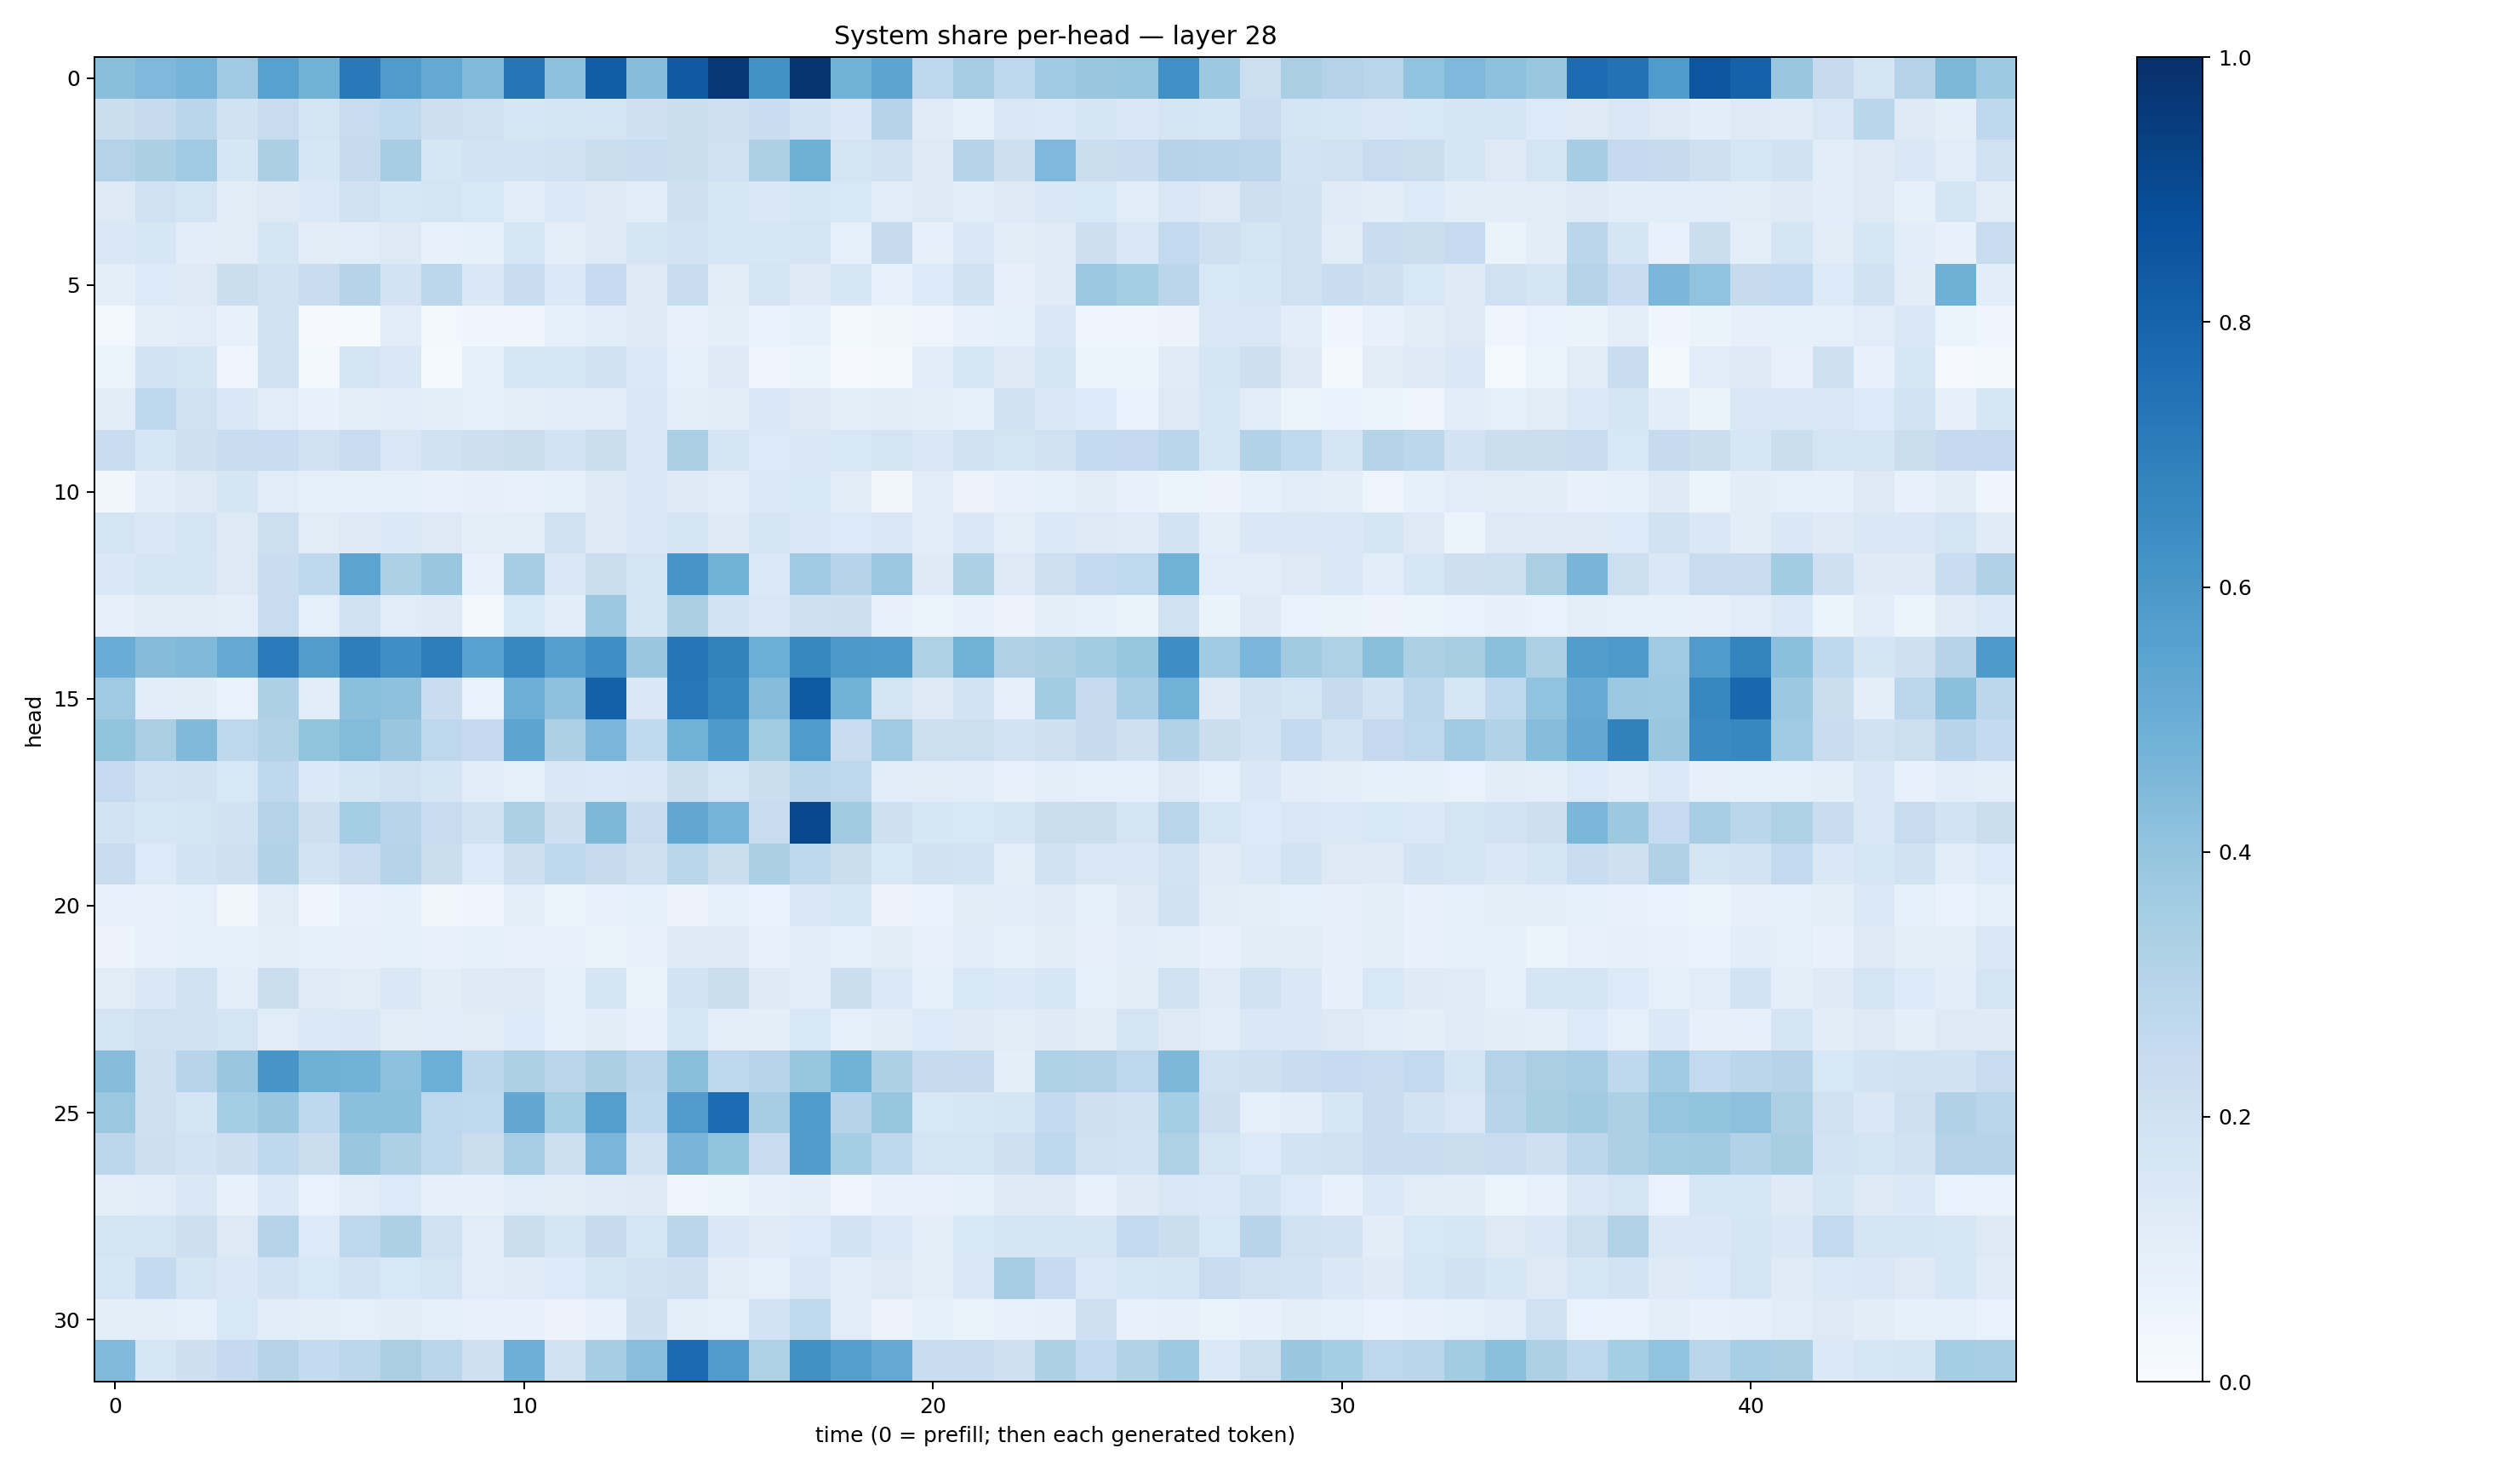

Data behind this chart, as committed beside it:
0.4238028, 0.4517838, 0.47599, 0.36811063, 0.55575407, 0.48041502, 0.715675, 0.57982886, 0.5204141, 0.44215584, 0.7319164, 0.41180965, 0.82741606, 0.43287253, 0.8392241, 0.97026885, 0.6218423, 0.9835256, 0.47849312, 0.54021215, 0.27370062, 0.34869066, 0.2658271, 0.3679078
0.2218, 0.2427, 0.2882, 0.1881, 0.2367, 0.1782, 0.2401, 0.2629, 0.2116, 0.2025, 0.1587, 0.1719, 0.179, 0.2059, 0.2264, 0.2039, 0.2283, 0.1809, 0.1422, 0.298, 0.1186, 0.0896, 0.1427, 0.1398
0.3083, 0.3332, 0.3677, 0.1633, 0.3338, 0.1618, 0.2459, 0.3481, 0.1605, 0.1804, 0.18, 0.2023, 0.22, 0.2319, 0.2198, 0.2015, 0.328, 0.4893, 0.1728, 0.1986, 0.1319, 0.2989, 0.211, 0.451
0.1276, 0.2005, 0.1767, 0.1129, 0.1317, 0.1386, 0.1997, 0.1604, 0.1737, 0.1562, 0.1067, 0.1395, 0.1278, 0.1133, 0.204, 0.1592, 0.1431, 0.161, 0.1555, 0.1133, 0.1271, 0.1087, 0.1289, 0.1427
0.1422, 0.1573, 0.1056, 0.1094, 0.1651, 0.1031, 0.1146, 0.1292, 0.07513, 0.08513, 0.1582, 0.09503, 0.1258, 0.1666, 0.1828, 0.1607, 0.16, 0.1741, 0.0872, 0.2424, 0.08025, 0.1441, 0.1036, 0.1176
0.09536, 0.1362, 0.1282, 0.2227, 0.1923, 0.2297, 0.3037, 0.1801, 0.2799, 0.1466, 0.2323, 0.1387, 0.2488, 0.1252, 0.2406, 0.1108, 0.1772, 0.1248, 0.1637, 0.07633, 0.1355, 0.1916, 0.07868, 0.1186
0.03067, 0.09917, 0.1166, 0.07438, 0.1895, 0.01172, 0.01505, 0.1165, 0.02781, 0.04489, 0.0451, 0.08794, 0.1085, 0.1213, 0.07492, 0.09666, 0.07018, 0.0848, 0.02958, 0.03243, 0.0494, 0.07474, 0.08433, 0.1454
0.05317, 0.1812, 0.1667, 0.03929, 0.2018, 0.02593, 0.1764, 0.1449, 0.01241, 0.09371, 0.1627, 0.1622, 0.1991, 0.1374, 0.08936, 0.1241, 0.04741, 0.05923, 0.008088, 0.02177, 0.1078, 0.159, 0.1211, 0.1692
0.1029, 0.2695, 0.1961, 0.1431, 0.1136, 0.07783, 0.09943, 0.1136, 0.09558, 0.08301, 0.09392, 0.1082, 0.1149, 0.1496, 0.09914, 0.1098, 0.146, 0.1224, 0.1006, 0.1028, 0.0996, 0.087, 0.1971, 0.1467
0.2311, 0.1605, 0.2098, 0.2269, 0.2318, 0.2021, 0.2376, 0.1516, 0.1896, 0.214, 0.2254, 0.1864, 0.2261, 0.1469, 0.3347, 0.1668, 0.1366, 0.1422, 0.1529, 0.1765, 0.1475, 0.1895, 0.1731, 0.2002
0.03129, 0.1061, 0.1262, 0.1644, 0.1151, 0.0867, 0.08338, 0.086, 0.07438, 0.08061, 0.07242, 0.09026, 0.1245, 0.1435, 0.1226, 0.1134, 0.1397, 0.1552, 0.1095, 0.03265, 0.1163, 0.0554, 0.07178, 0.08533
0.179, 0.1421, 0.1729, 0.1289, 0.2173, 0.1109, 0.1316, 0.1375, 0.1296, 0.09795, 0.09774, 0.1965, 0.1249, 0.1417, 0.1722, 0.1235, 0.1681, 0.1466, 0.1339, 0.1515, 0.1149, 0.1419, 0.09623, 0.1404
0.1468, 0.1681, 0.1651, 0.1316, 0.2319, 0.2709, 0.546, 0.3287, 0.3885, 0.07652, 0.3492, 0.1512, 0.2264, 0.1723, 0.607, 0.4766, 0.1375, 0.3671, 0.3013, 0.379, 0.1214, 0.3296, 0.1295, 0.2078
0.07965, 0.104, 0.1114, 0.1007, 0.2376, 0.08977, 0.2001, 0.1155, 0.1212, 0.03094, 0.1553, 0.1071, 0.3773, 0.1702, 0.3321, 0.1823, 0.1514, 0.2036, 0.2128, 0.07418, 0.06233, 0.07232, 0.05814, 0.09735
0.506, 0.4369, 0.4455, 0.5195, 0.7092, 0.573, 0.697, 0.6328, 0.6974, 0.5521, 0.6659, 0.5629, 0.6362, 0.3881, 0.7288, 0.6829, 0.4983, 0.6615, 0.5912, 0.5873, 0.3231, 0.4872, 0.3195, 0.3359
0.3703, 0.1055, 0.1043, 0.06788, 0.3258, 0.1158, 0.4187, 0.4105, 0.2301, 0.06945, 0.4958, 0.4135, 0.8119, 0.1421, 0.7231, 0.6669, 0.4302, 0.8333, 0.4775, 0.1749, 0.1276, 0.184, 0.07981, 0.3574
0.3996, 0.3377, 0.4456, 0.277, 0.3111, 0.4003, 0.4394, 0.3852, 0.277, 0.2526, 0.5392, 0.3313, 0.4632, 0.2634, 0.4868, 0.5863, 0.3561, 0.5837, 0.2304, 0.3702, 0.2153, 0.2155, 0.1836, 0.2067
0.2484, 0.1819, 0.1925, 0.1541, 0.2688, 0.1392, 0.1652, 0.2027, 0.1686, 0.1153, 0.08922, 0.1411, 0.1372, 0.1479, 0.2244, 0.1762, 0.2241, 0.2876, 0.2729, 0.1069, 0.1096, 0.1067, 0.07416, 0.1005
0.1836, 0.1589, 0.1731, 0.1931, 0.3076, 0.2131, 0.3533, 0.2953, 0.2348, 0.1887, 0.331, 0.2147, 0.4555, 0.2369, 0.5308, 0.4737, 0.2398, 0.9063, 0.3599, 0.2037, 0.1579, 0.1536, 0.1675, 0.2203
0.2299, 0.1365, 0.1859, 0.21, 0.3124, 0.1873, 0.2298, 0.2987, 0.2258, 0.1362, 0.2117, 0.2676, 0.246, 0.2038, 0.2878, 0.2257, 0.335, 0.2706, 0.225, 0.1553, 0.1935, 0.1855, 0.1015, 0.188
0.07179, 0.07617, 0.08966, 0.03446, 0.1124, 0.04032, 0.07563, 0.08403, 0.03822, 0.04901, 0.1005, 0.05132, 0.07644, 0.0886, 0.05763, 0.09253, 0.06704, 0.1428, 0.1621, 0.05791, 0.06714, 0.1046, 0.1058, 0.1191
0.05577, 0.07724, 0.08731, 0.08549, 0.09394, 0.08511, 0.07869, 0.09248, 0.07797, 0.08917, 0.07784, 0.07782, 0.06357, 0.07146, 0.1323, 0.1264, 0.07418, 0.1081, 0.0872, 0.1124, 0.07319, 0.1145, 0.09105, 0.1017
0.1129, 0.1416, 0.1926, 0.09814, 0.2213, 0.1191, 0.1121, 0.1472, 0.1024, 0.1215, 0.1291, 0.08956, 0.1673, 0.06354, 0.1836, 0.2189, 0.1244, 0.1147, 0.2199, 0.1397, 0.08781, 0.1525, 0.1394, 0.1619
0.1784, 0.2016, 0.1922, 0.1769, 0.1135, 0.1381, 0.1444, 0.1104, 0.1152, 0.1105, 0.1343, 0.08384, 0.1037, 0.07764, 0.1635, 0.09628, 0.09448, 0.156, 0.09, 0.1033, 0.1343, 0.1226, 0.1104, 0.1235
0.4306, 0.2053, 0.2945, 0.3877, 0.6082, 0.489, 0.4792, 0.4173, 0.4998, 0.2781, 0.3315, 0.2848, 0.3352, 0.2829, 0.4249, 0.2661, 0.2934, 0.3926, 0.4774, 0.3312, 0.2426, 0.2445, 0.1003, 0.3233
0.381, 0.2039, 0.1674, 0.3517, 0.3838, 0.2679, 0.4202, 0.4181, 0.2741, 0.2618, 0.5305, 0.3541, 0.5687, 0.2677, 0.582, 0.7659, 0.3496, 0.5823, 0.3019, 0.3907, 0.1554, 0.1571, 0.1692, 0.2539
0.2774, 0.2145, 0.182, 0.2122, 0.2692, 0.2217, 0.3831, 0.3266, 0.2698, 0.2263, 0.3438, 0.2176, 0.4622, 0.1967, 0.4658, 0.3987, 0.2363, 0.5756, 0.3544, 0.2713, 0.1776, 0.1759, 0.2056, 0.274
0.09817, 0.1153, 0.1411, 0.07318, 0.1383, 0.06676, 0.117, 0.1339, 0.08115, 0.079, 0.1169, 0.1028, 0.1172, 0.1286, 0.04759, 0.06175, 0.07962, 0.09494, 0.04923, 0.07183, 0.0781, 0.0914, 0.1221, 0.128
0.1727, 0.175, 0.2146, 0.1303, 0.297, 0.1332, 0.2767, 0.332, 0.1985, 0.1161, 0.2195, 0.1719, 0.246, 0.162, 0.2823, 0.1409, 0.1194, 0.1358, 0.1827, 0.1399, 0.0958, 0.1534, 0.1711, 0.1654
0.1568, 0.2554, 0.1762, 0.1444, 0.1831, 0.1552, 0.1844, 0.1559, 0.1793, 0.1154, 0.1172, 0.1331, 0.1643, 0.1943, 0.2061, 0.1107, 0.08778, 0.1476, 0.1077, 0.1287, 0.09658, 0.1496, 0.3516, 0.25
0.09934, 0.1005, 0.08816, 0.1547, 0.1057, 0.09744, 0.08732, 0.1032, 0.09342, 0.07516, 0.07331, 0.05849, 0.07091, 0.21, 0.09636, 0.09038, 0.1825, 0.2623, 0.1151, 0.05579, 0.08393, 0.06623, 0.07597, 0.08087
0.4426, 0.1619, 0.2114, 0.2516, 0.299, 0.257, 0.2796, 0.3384, 0.2864, 0.2075, 0.496, 0.1906, 0.3506, 0.4281, 0.7696, 0.581, 0.3208, 0.6263, 0.5639, 0.5215, 0.235, 0.2352, 0.2033, 0.3319
